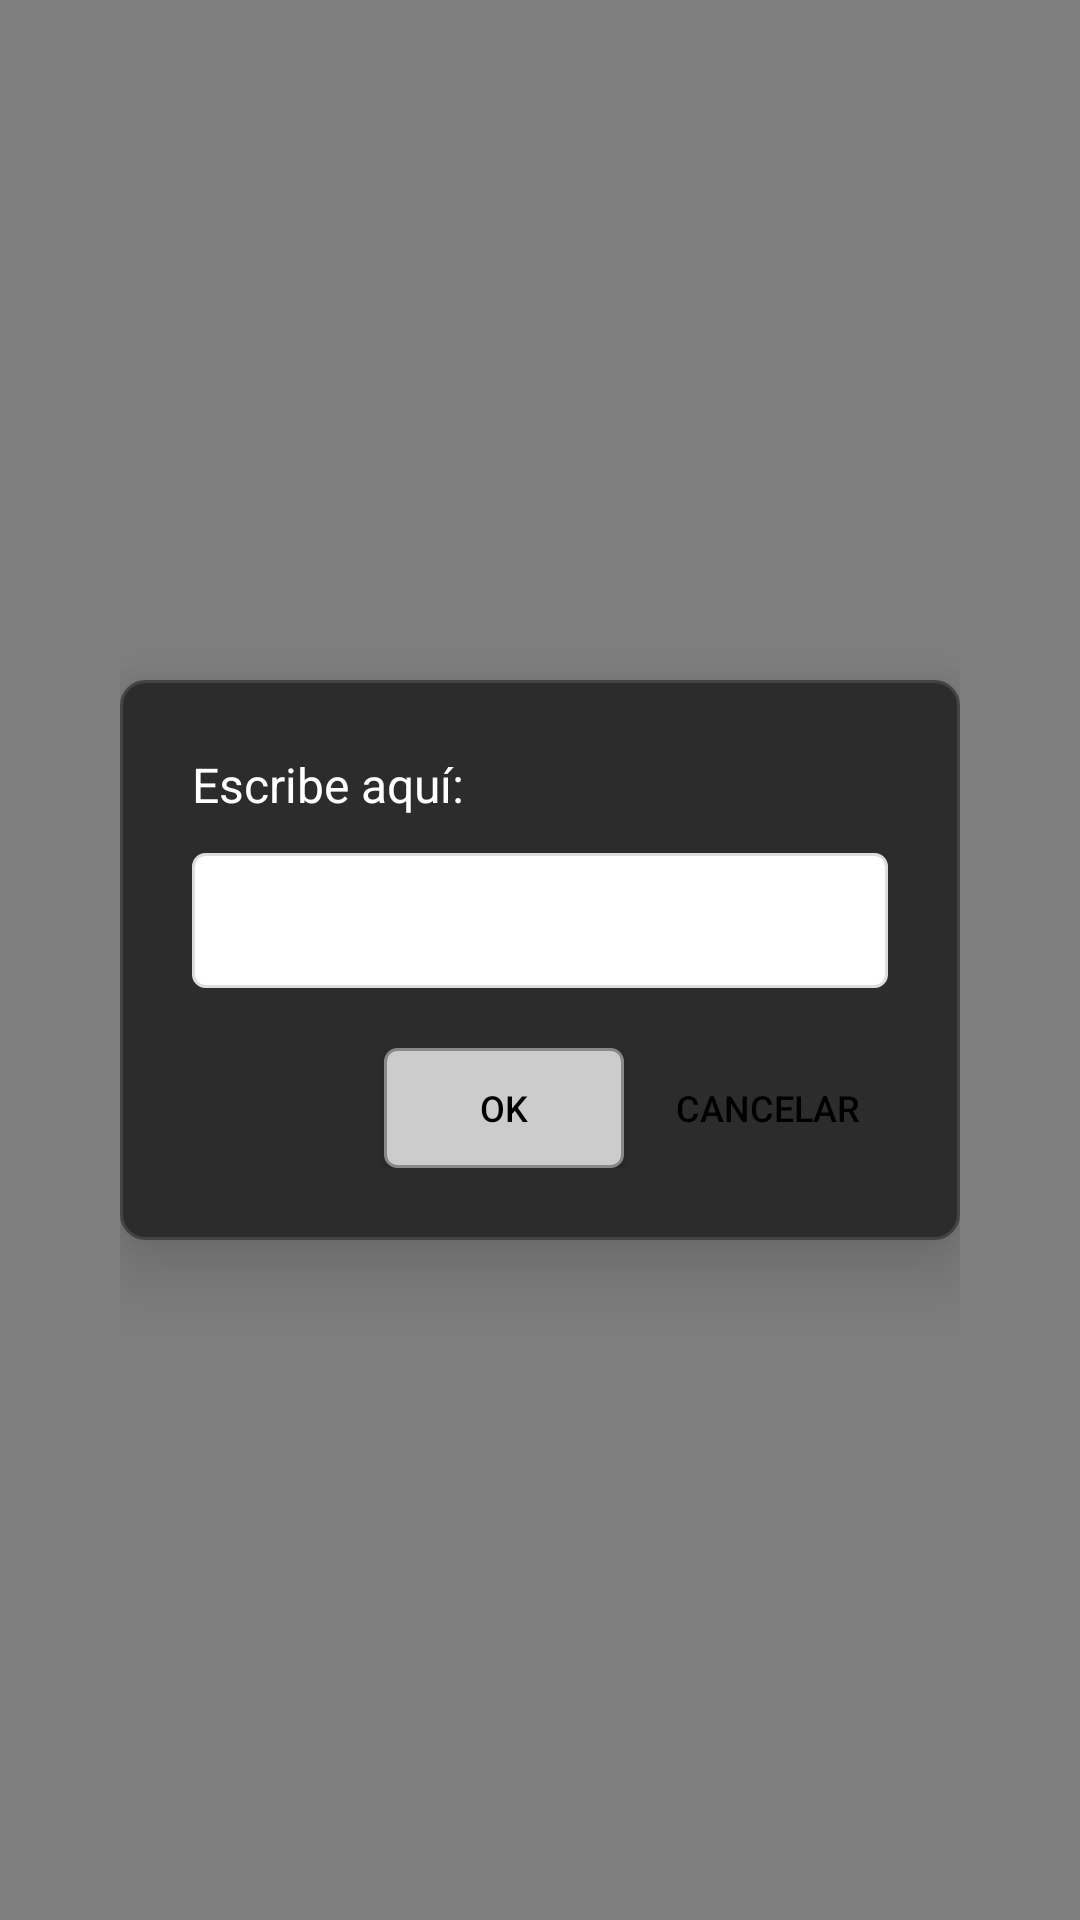

Produce the Android XML layout that renders to this screen, including the resource entries it uses.
<!-- AndroidManifest.xml: application theme Theme.DisenosUI -->
<!-- res/layout/activity_diseno1.xml -->
<?xml version="1.0" encoding="utf-8"?>
<RelativeLayout xmlns:android="http://schemas.android.com/apk/res/android"
    android:layout_width="match_parent"
    android:layout_height="match_parent"
    android:background="#80000000"
    android:padding="40dp">

    <LinearLayout
        android:layout_width="320dp"
        android:layout_height="wrap_content"
        android:layout_centerInParent="true"
        android:background="@drawable/dialog_background"
        android:orientation="vertical"
        android:padding="24dp"
        android:elevation="16dp">

        <TextView
            android:layout_width="wrap_content"
            android:layout_height="wrap_content"
            android:text="Escribe aquí:"
            android:textColor="@android:color/white"
            android:textSize="16sp"
            android:layout_marginBottom="12dp" />

        <EditText
            android:layout_width="match_parent"
            android:layout_height="45dp"
            android:background="@drawable/input_style"
            android:padding="12dp"
            android:textSize="14sp"
            android:layout_marginBottom="20dp" />

        <LinearLayout
            android:layout_width="match_parent"
            android:layout_height="wrap_content"
            android:orientation="horizontal"
            android:gravity="end">

            <Button
                android:layout_width="80dp"
                android:layout_height="40dp"
                android:text="OK"
                android:textSize="12sp"
                android:background="@drawable/button_ok_style"
                android:textColor="@android:color/black"
                android:layout_marginEnd="8dp" />

            <Button
                android:layout_width="80dp"
                android:layout_height="40dp"
                android:text="Cancelar"
                android:textSize="12sp"
                android:background="@drawable/button_cancel_style"
                android:textColor="@android:color/black" />

        </LinearLayout>

    </LinearLayout>

</RelativeLayout>
<!-- resources referenced by this layout -->
<resources>
  <!-- drawable button_ok_style (drawable) -->
  <?xml version="1.0" encoding="utf-8"?>
  <shape xmlns:android="http://schemas.android.com/apk/res/android">
      <solid android:color="@color/button_gray" />
      <corners android:radius="4dp" />
      <stroke
          android:width="1dp"
          android:color="@color/button_dark_gray" />
  </shape>
  <!-- drawable dialog_background (drawable) -->
  <?xml version="1.0" encoding="utf-8"?>
  <shape xmlns:android="http://schemas.android.com/apk/res/android">
      <solid android:color="@color/dialog_background" />
      <corners android:radius="8dp" />
      <stroke
          android:width="1dp"
          android:color="#444444" />
  </shape>
  <!-- drawable input_style (drawable) -->
  <?xml version="1.0" encoding="utf-8"?>
  <shape xmlns:android="http://schemas.android.com/apk/res/android">
      <solid android:color="@color/input_background" />
      <corners android:radius="4dp" />
      <stroke
          android:width="1dp"
          android:color="#DDDDDD" />
  </shape>
  <style name="Theme.DisenosUI" parent="Theme.MaterialComponents.DayNight.DarkActionBar">
          
          <item name="colorPrimary">@color/purple_500</item>
          <item name="colorPrimaryVariant">@color/purple_700</item>
          <item name="colorOnPrimary">@color/white</item>
          
          <item name="colorSecondary">@color/teal_200</item>
          <item name="colorSecondaryVariant">@color/teal_700</item>
          <item name="colorOnSecondary">@color/black</item>
          
          <item name="android:statusBarColor">?attr/colorPrimaryVariant</item>
          
      </style>
  <color name="button_gray">#CCCCCC</color>
  <color name="button_dark_gray">#888888</color>
  <color name="dialog_background">#2C2C2C</color>
  <color name="input_background">#FFFFFF</color>
  <color name="purple_500">#FF6200EE</color>
  <color name="purple_700">#FF3700B3</color>
  <color name="white">#FFFFFFFF</color>
  <color name="teal_200">#FF03DAC5</color>
  <color name="teal_700">#FF018786</color>
  <color name="black">#FF000000</color>
</resources>
